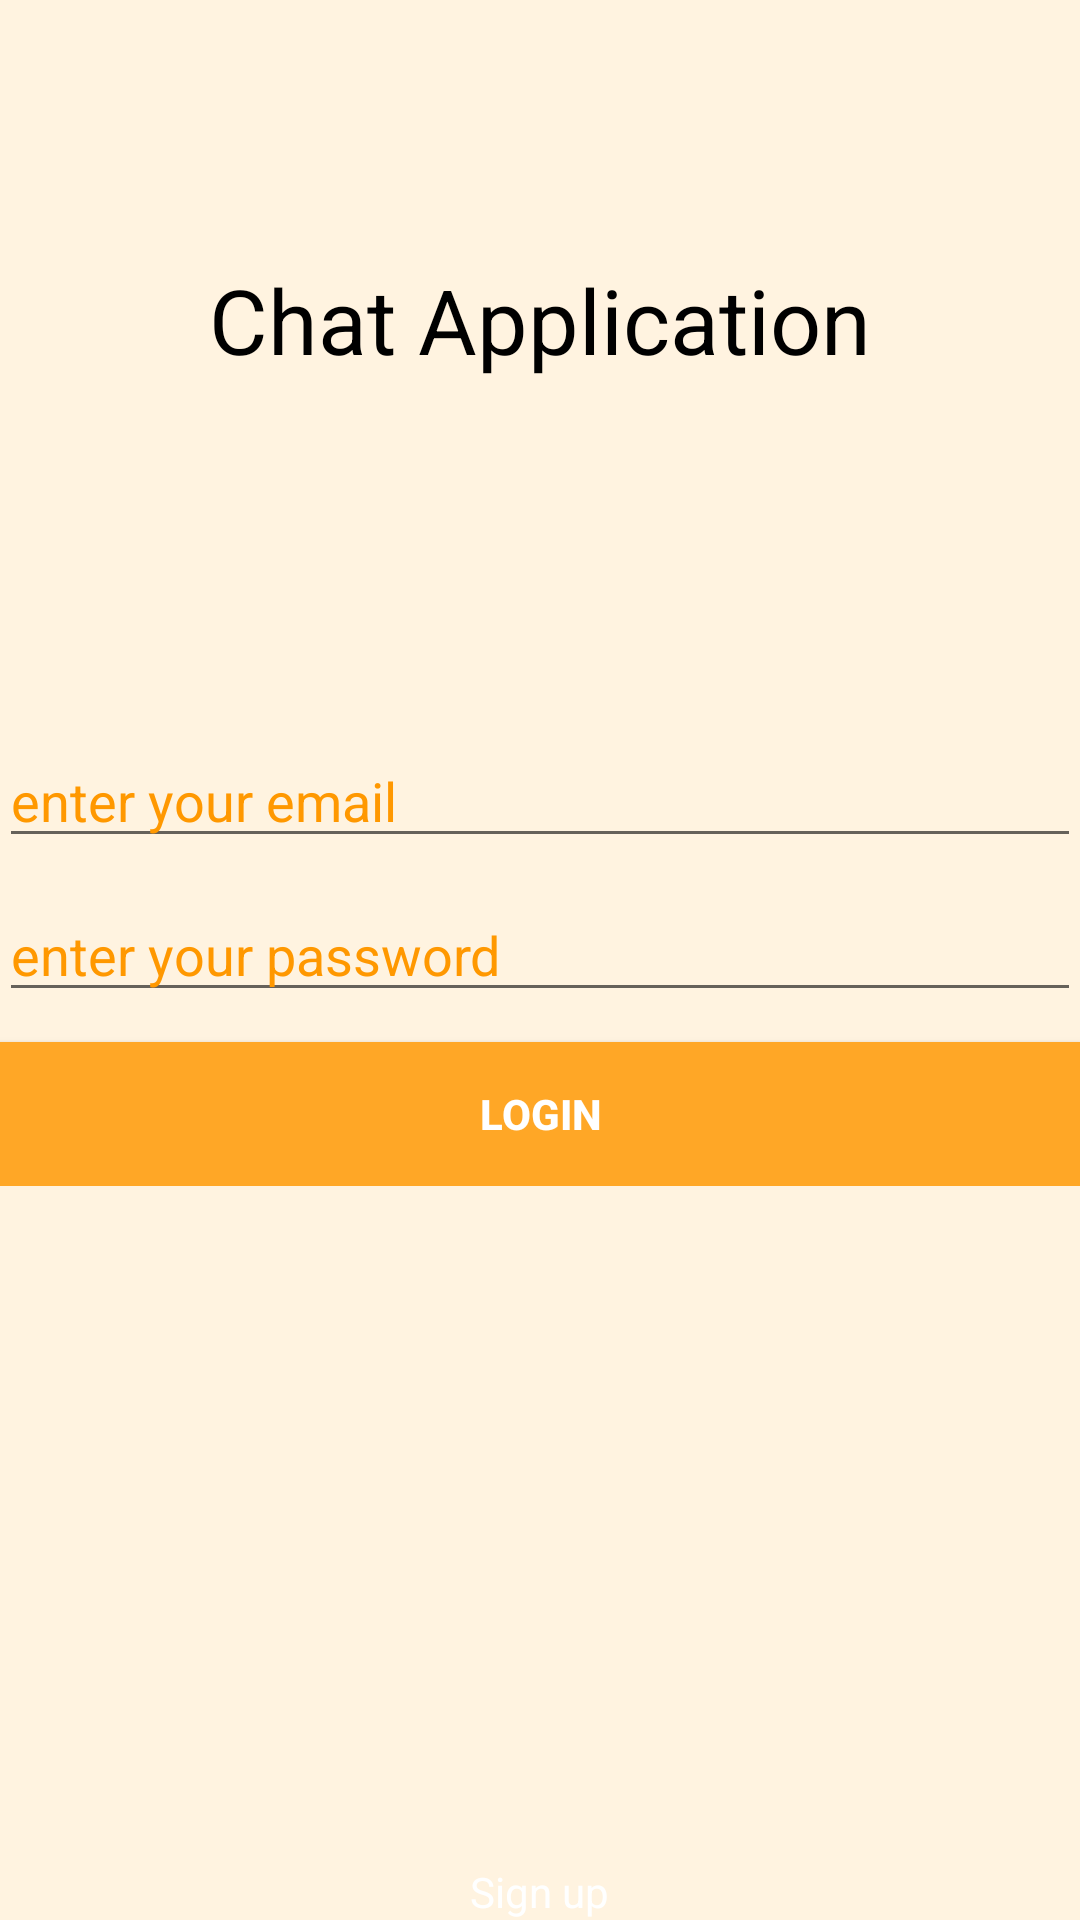

Produce the Android XML layout that renders to this screen, including the resource entries it uses.
<!-- AndroidManifest.xml: application theme AppTheme -->
<!-- res/layout/activity_sign_in_controller.xml -->
<LinearLayout xmlns:android="http://schemas.android.com/apk/res/android"
xmlns:tools="http://schemas.android.com/tools" android:layout_width="match_parent"
android:layout_height="match_parent" android:gravity="center_vertical|center_horizontal"
android:orientation="vertical" android:paddingBottom="@dimen/activity_vertical_margin"
android:paddingLeft="@dimen/activity_horizontal_margin"
android:paddingRight="@dimen/activity_horizontal_margin"
android:paddingTop="@dimen/activity_vertical_margin"
android:descendantFocusability="beforeDescendants"
android:focusableInTouchMode="true"
tools:context="my.chatapplication.Controller.SignInController">

<LinearLayout
    android:layout_width="match_parent"
    android:layout_height="match_parent"
    android:layout_weight="1"
    android:gravity="center_vertical|center_horizontal">

    <TextView
        android:layout_width="wrap_content"
        android:layout_height="wrap_content"
        android:textAppearance="?android:attr/textAppearanceLarge"
        android:text="Chat Application"
        android:id="@+id/textView2"
        android:textSize="30dp"
        android:textColor="@color/textColor" />


</LinearLayout>

<LinearLayout
    android:layout_width="match_parent"
    android:layout_height="match_parent"
    android:layout_weight="1"
    android:gravity="center_vertical|center_horizontal">

    <ProgressBar android:id="@+id/login_progress" style="?android:attr/progressBarStyleLarge"
        android:layout_width="wrap_content" android:layout_height="wrap_content"
        android:visibility="gone" />

    <ScrollView
        android:id="@+id/login_form"
        android:layout_width="match_parent"
        android:layout_height="wrap_content">

        <LinearLayout
            android:layout_width="match_parent"
            android:layout_height="wrap_content"
            android:orientation="vertical">

            <LinearLayout
                android:id="@+id/email_login_form"
                android:layout_width="match_parent"
                android:layout_height="wrap_content"
                android:orientation="vertical">

                <AutoCompleteTextView
                    android:id="@+id/email"
                    android:layout_width="match_parent"
                    android:layout_height="wrap_content"
                    android:hint="@string/prompt_email"
                    android:inputType="textEmailAddress"
                    android:maxLines="1"
                    android:singleLine="true"
                    android:layout_marginBottom="10dp"
                    android:textColorHint="@color/textHint"
                    android:textColor="@color/textColor" />

                <EditText
                    android:id="@+id/password"
                    android:layout_width="match_parent"
                    android:layout_height="wrap_content"
                    android:hint="@string/prompt_password"
                    android:imeActionLabel="@string/action_sign_in"
                    android:imeOptions="actionUnspecified"
                    android:inputType="textPassword"
                    android:maxLines="1"
                    android:singleLine="true"
                    android:layout_marginBottom="10dp"
                    android:textColorHint="@color/textHint"
                    android:textColor="@color/textColor" />

                <Button
                    android:id="@+id/sign_in_button"
                    android:layout_width="match_parent"
                    android:layout_height="wrap_content"
                    android:text="@string/action_sign_in"
                    android:textStyle="bold"
                    android:textColor="@color/buttonTextColor"
                    android:background="@color/buttonColor" />

            </LinearLayout>
        </LinearLayout>
    </ScrollView>
</LinearLayout>

<LinearLayout
    android:id="@+id/ll3"
    android:layout_width="match_parent"
    android:layout_height="match_parent"
    android:layout_weight="1"
    android:gravity="bottom|center_horizontal">

    <TextView
        android:layout_width="wrap_content"
        android:layout_height="wrap_content"
        android:text="Sign up"
        android:id="@+id/signUpTextView"
        android:autoLink="web"
        android:textColor="#ffffffff" />
</LinearLayout>
</LinearLayout>
<!-- resources referenced by this layout -->
<resources>
  <color name="buttonColor">#FFA726</color>
  <color name="buttonTextColor">#ffffff</color>
  <color name="textColor">#000</color>
  <color name="textHint">#FF9800</color>
  <string name="action_sign_in">Login</string>
  <string name="prompt_email">enter your email</string>
  <string name="prompt_password">enter your password</string>
  <style name="AppTheme" parent="Theme.AppCompat.Light">
          <item name="colorPrimary">@color/chatColorPrimary</item>
          <item name="android:textColorPrimary">@color/chatTextColorPrimary</item>
          <item name="colorPrimaryDark">@color/chatColorPrimaryDark</item>
          <item name="android:colorPrimaryDark">@color/chatColorPrimaryDark</item>
          <item name="android:windowBackground">@color/chatWindowBackground</item>
          <item name="android:navigationBarColor">@color/chatColorPrimaryDark</item>
          <item name="android:statusBarColor">@color/chatColorPrimaryDark</item>
          <item name="android:colorBackground">@color/chatWindowBackground</item>
  
      </style>
  <color name="chatColorPrimary">#EF6C00</color>
  <color name="chatTextColorPrimary">#FFF3E0</color>
  <color name="chatColorPrimaryDark">#E65100</color>
  <color name="chatWindowBackground">#FFF3E0</color>
</resources>
